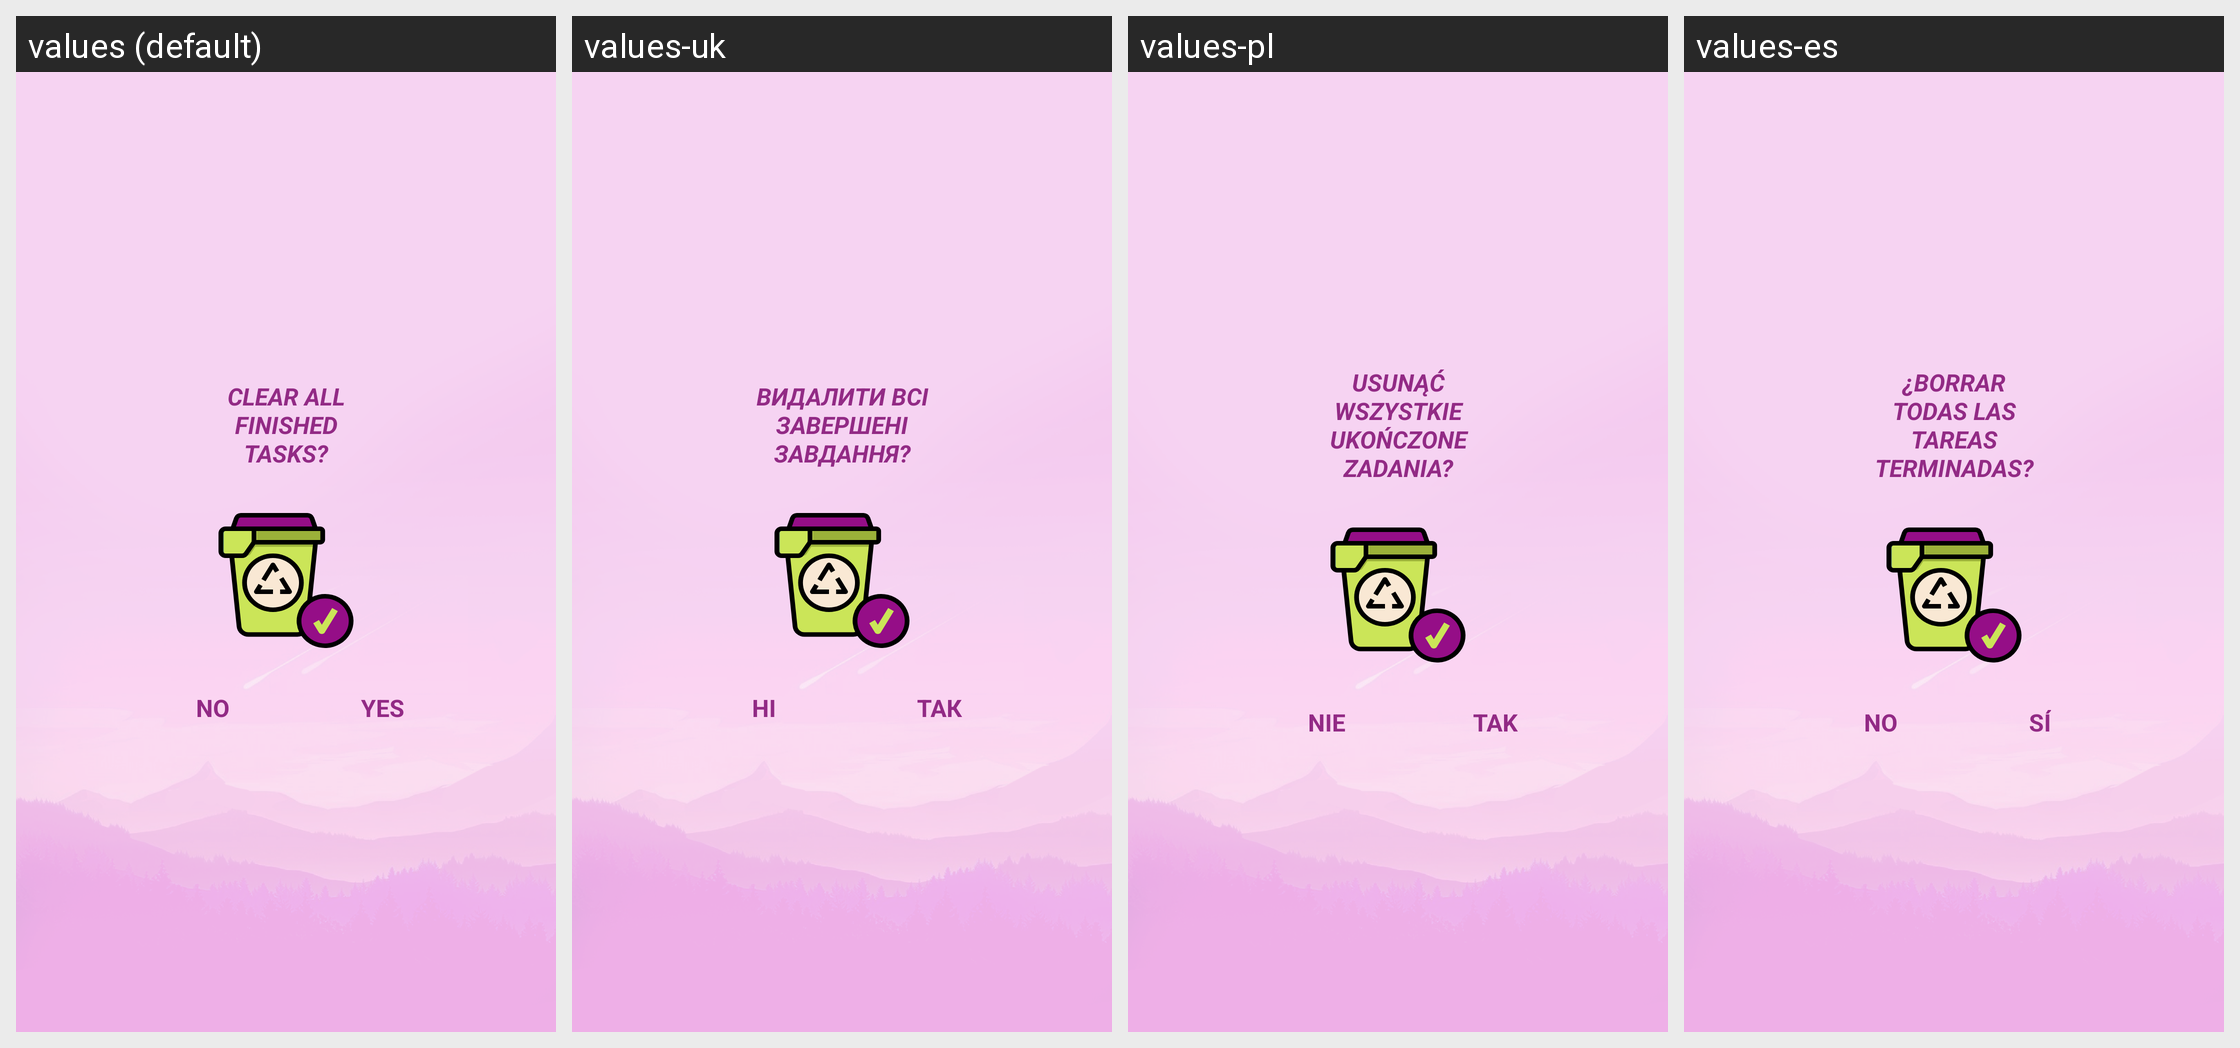

This grid shows one Android layout under several languages. Give, for every string resource on the screen, its name, the default text and each shown locale's text.
Android screen res/layout/clear_finished.xml rendered under 4 locales, left to right: values (default), values-uk, values-pl, values-es. Device: Nexus 5 (rendered at 1080×1920; each locale shown at half size, 540×960, under a caption strip naming it); theme Theme.Tasks.
Other locales in the repository, not shown: values-pl-rPL, values-ru, values-ru-rRU, values-ru-rUA, values-uk-rUA.
Strings drawn on this screen, with the default value and each locale's value (text and hints the layout hard-codes, and strings that could not be matched under every locale, appear in the picture but are not listed):

dialog_delete_no
  values: NO
  values-uk: НI
  values-pl: NIE
  values-es: NO

dialog_delete_yes
  values: YES
  values-uk: ТАК
  values-pl: TAK
  values-es: SÍ

dialog_delete_message
  values: Clear all finished tasks?
  values-uk: Видалити всі завершені завдання?
  values-pl: Usunąć wszystkie ukończone zadania?
  values-es: ¿Borrar todas las tareas terminadas?
